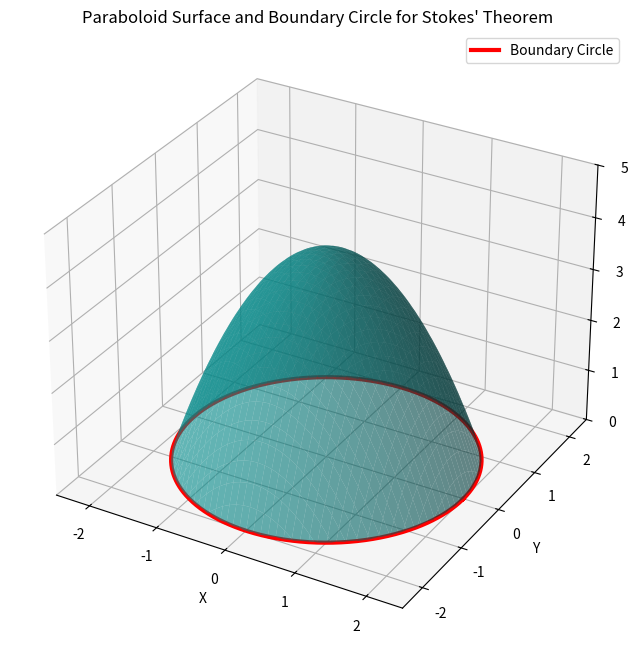

Source code (Python):
import numpy as np
from scipy.integrate import dblquad, quad
import matplotlib.pyplot as plt

# Surface integral calculation
def surface_integrand(r, theta):
    return (10 * r * np.cos(theta) + 4 * r * np.sin(theta) + 3) * r

surface_result, surface_error = dblquad(
    lambda r, theta: surface_integrand(r, theta), 
    0, 2 * np.pi, 
    lambda theta: 0, 
    lambda theta: 2
)

# Line integral calculation
line_integrand = lambda t: 12 * np.cos(t)**2
line_result, line_error = quad(line_integrand, 0, 2 * np.pi)

print(f"Surface integral: {surface_result:.6f}")
print(f"Line integral: {line_result:.6f}")

#Plotting the surface integral (Optional)
x = np.linspace(-2.5, 2.5, 1000); y = np.linspace(-2.5, 2.5, 1000)
X, Y = np.meshgrid(x, y)
Z = 4 - X**2 - Y**2
Z = np.where(Z >= 0, Z, np.nan) 

theta = np.linspace(0, 2 * np.pi, 1000)
circle_x = 2 * np.cos(theta); circle_y = 2 * np.sin(theta); circle_z = np.zeros_like(theta)
fig = plt.figure(figsize=(10, 8))
ax = fig.add_subplot(111, projection='3d')

ax.plot_surface(X, Y, Z, alpha=0.6, rstride=20, cstride=20, color='darkcyan', edgecolor='none') 
ax.plot(circle_x, circle_y, circle_z, color='red', linewidth=3, label='Boundary Circle') 

ax.set_xlabel('X')
ax.set_ylabel('Y')
ax.set_zlabel('Z')
ax.set_title("Paraboloid Surface and Boundary Circle for Stokes' Theorem")
ax.set_xlim([-2.5, 2.5])
ax.set_ylim([-2.5, 2.5])
ax.set_zlim([0, 5]) 
ax.legend()
plt.show()